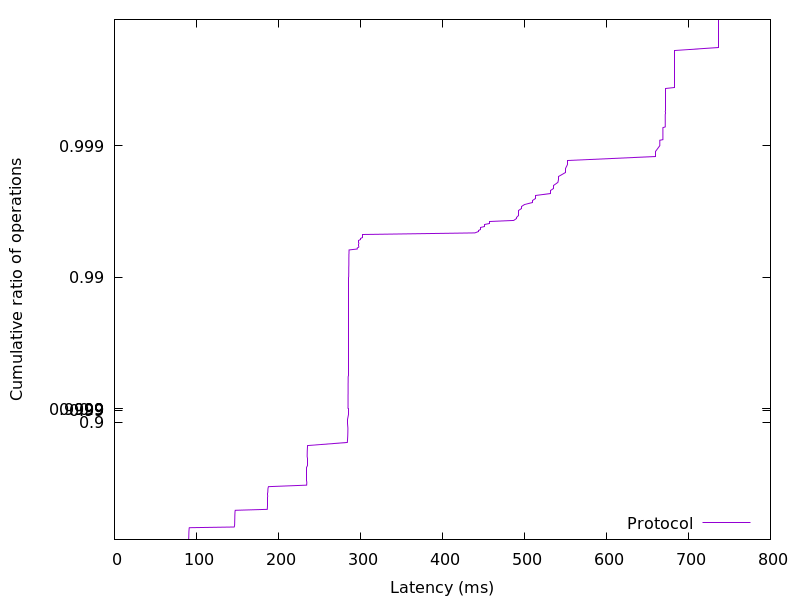

Source data for this figure (header and first rows):
90.33856, 0.01
90.46, 0.02
90.52, 0.03
90.56, 0.04
90.59, 0.05
90.62, 0.06
90.64, 0.07
90.67, 0.08
90.69, 0.09
90.72, 0.1
90.74, 0.11
90.76, 0.12
90.79, 0.13
90.82, 0.14
90.86, 0.15
90.9, 0.16
90.95, 0.17
91.02, 0.18
91.11, 0.19
91.26, 0.2
146, 0.21
146.4, 0.22
146.4, 0.23
146.5, 0.24
146.6, 0.25
146.6, 0.26
146.6, 0.27
146.7, 0.28
146.7, 0.29
146.7, 0.3
146.7, 0.31
146.7, 0.32
146.8, 0.33
146.8, 0.34
146.8, 0.35
146.9, 0.36
146.9, 0.37
146.9, 0.38
147, 0.39
147.1, 0.4
147.3, 0.41
186.3, 0.42
186.5, 0.43
186.5, 0.44
186.6, 0.45
186.6, 0.46
186.7, 0.47
186.7, 0.48
186.7, 0.49
186.8, 0.5
186.8, 0.51
186.8, 0.52
186.8, 0.53
186.9, 0.54
186.9, 0.55
187, 0.56
187, 0.57
187.1, 0.58
187.2, 0.59
187.3, 0.6
187.8, 0.61
... 298 more rows
